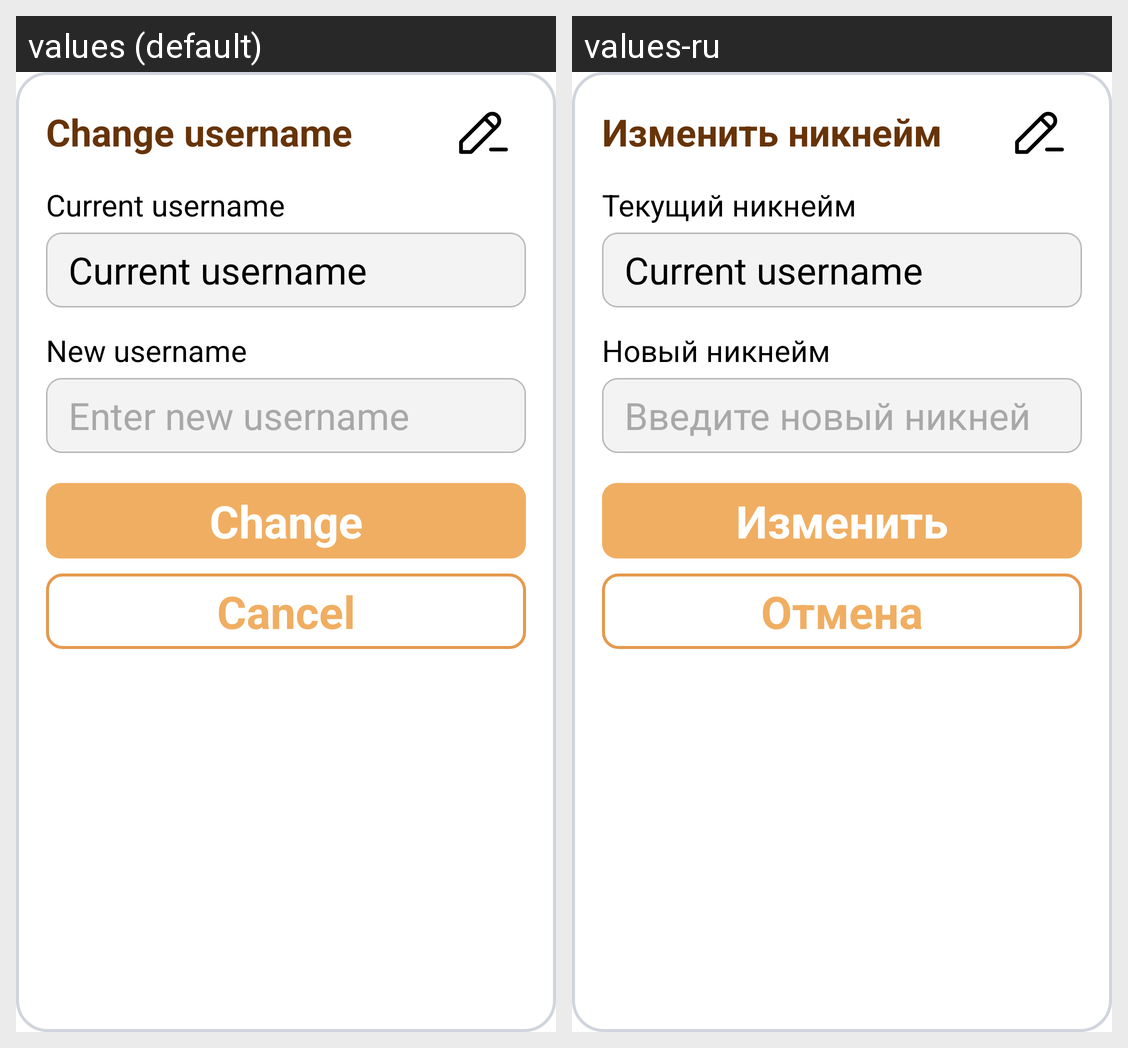

Translations of the strings shown on this Android screen, per locale in the grid:
Android screen res/layout/change_username_popup.xml rendered under 2 locales, left to right: values (default), values-ru. Device: Nexus 5 (rendered at 1080×1920; each locale shown at half size, 540×960, under a caption strip naming it); theme Theme.Shopnstock.
Strings drawn on this screen, with the default value and each locale's value (text and hints the layout hard-codes, and strings that could not be matched under every locale, appear in the picture but are not listed):

change_username_header
  values: Change username
  values-ru: Изменить никнейм

change_username_current
  values: Current username
  values-ru: Текущий никнейм

change_username_new
  values: New username
  values-ru: Новый никнейм

change_username_enter_new
  values: Enter new username
  values-ru: Введите новый никней

change
  values: Change
  values-ru: Изменить

cancel
  values: Cancel
  values-ru: Отмена
